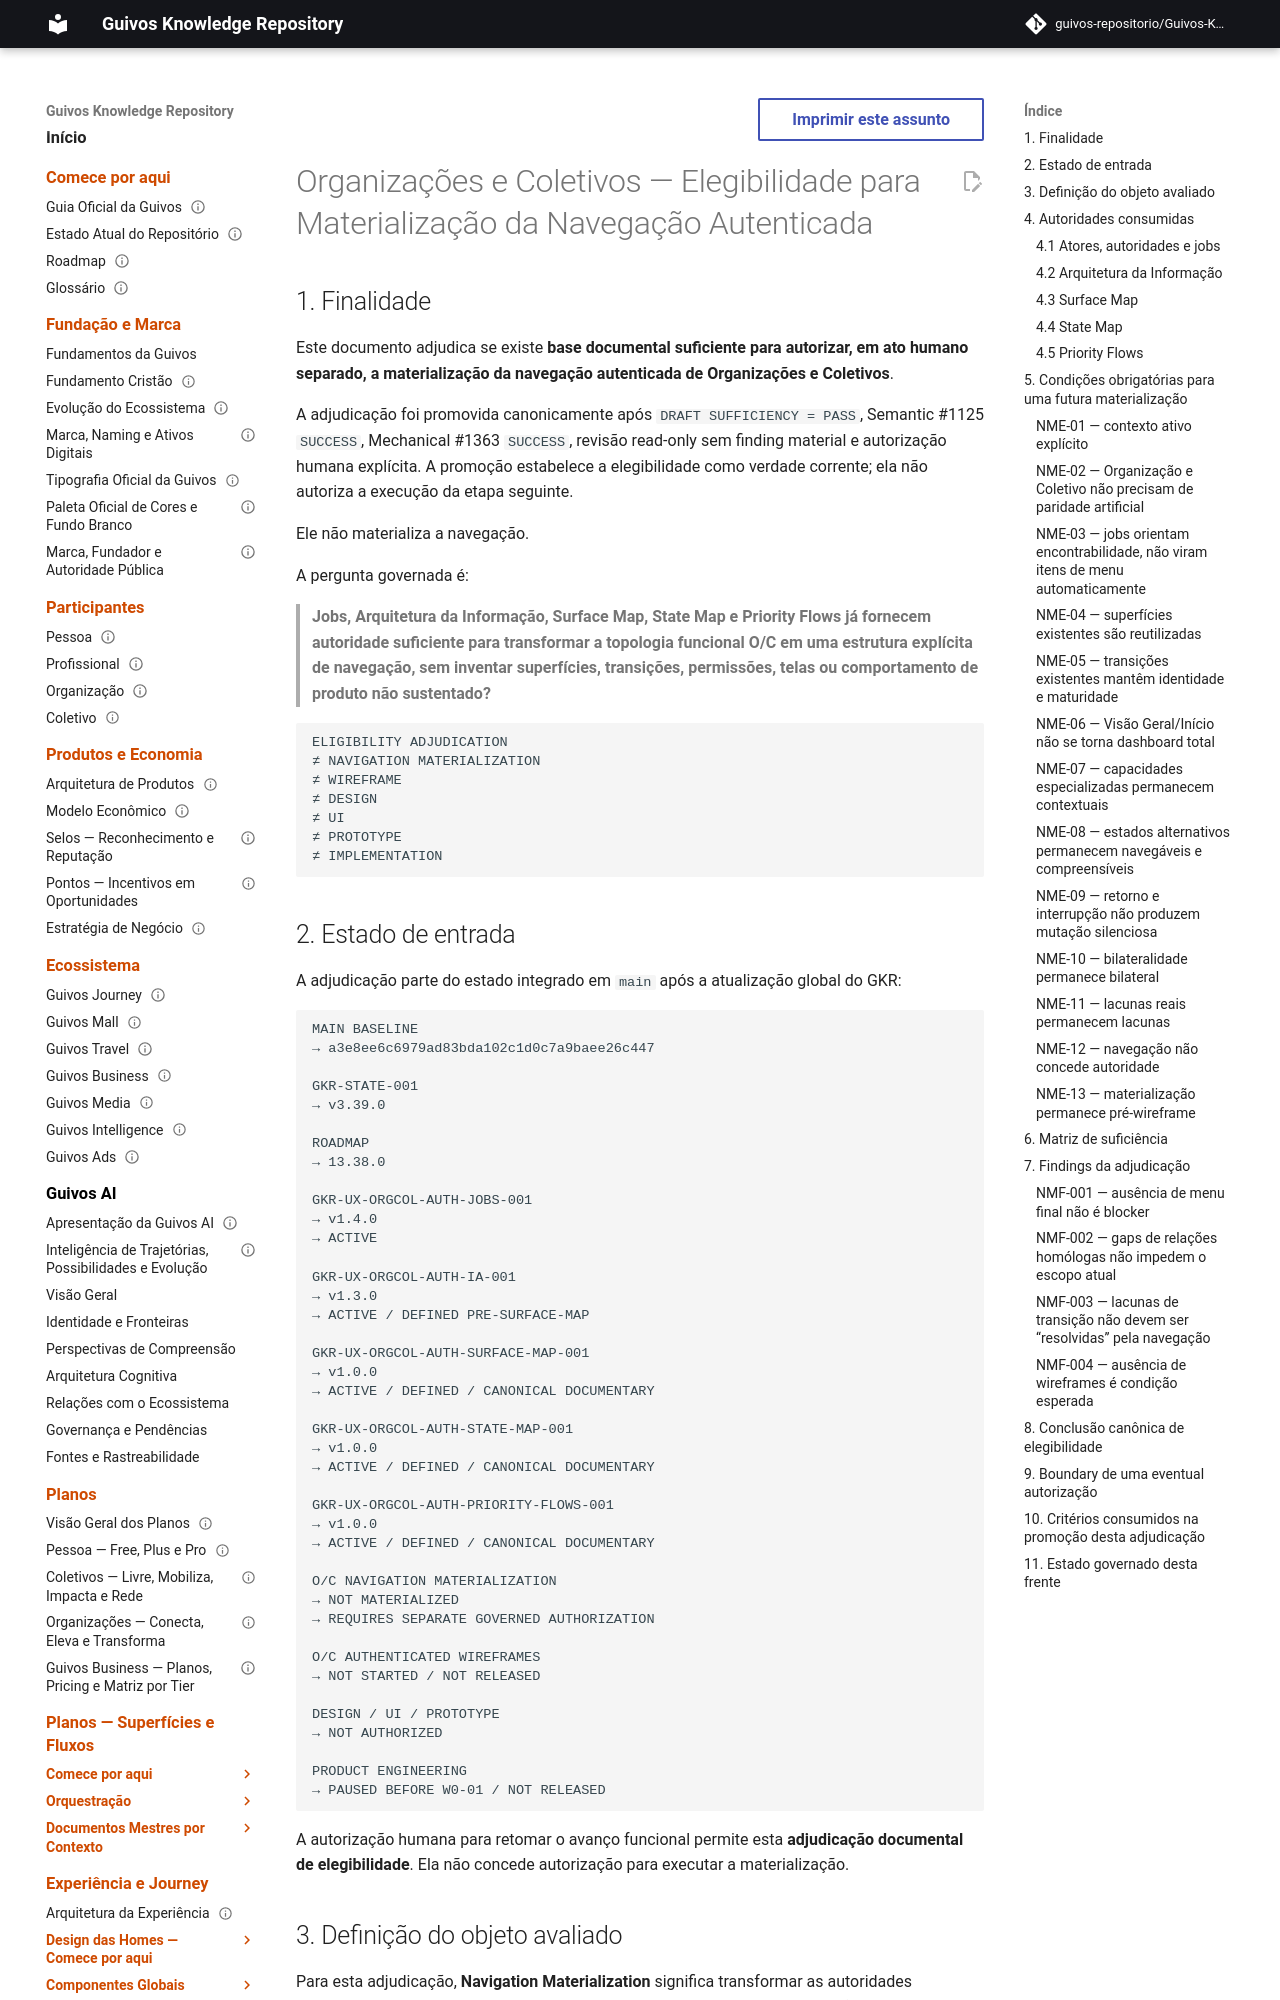

repository: guivos-repositorio/Guivos-Knowledge-Repository · page: experience-architecture/organizations-collectives-authenticated-navigation-materialization-eligibility/index.html · generator: mkdocs

---
id: GKR-UX-ORGCOL-AUTH-NAV-MAT-ELIGIBILITY-001
title: Organizações e Coletivos — Elegibilidade para Materialização da Navegação Autenticada
status: active
version: 1.0.0
owner: Arquitetura da Experiência da Guivos
last_updated: 2026-09-18
normative: false
maturity: authenticated_navigation_materialization_eligibility_pass
depends_on:
  - GKR-UX-ORGCOL-AUTH-PRIORITY-FLOWS-001
related:
  - GKR-UX-ORGCOL-AUTH-JOBS-001
  - GKR-UX-ORGCOL-AUTH-IA-001
  - GKR-UX-ORGCOL-AUTH-SURFACE-MAP-001
  - GKR-UX-ORGCOL-AUTH-STATE-MAP-001
  - GKR-JOURNEY-SURFACE-REGISTRY-001
  - GKR-JOURNEY-TRANSITION-REGISTRY-001
  - GKR-JOURNEY-ORGANIZATION-001
  - GKR-JOURNEY-COLLECTIVE-001
---

# Organizações e Coletivos — Elegibilidade para Materialização da Navegação Autenticada

## 1. Finalidade

Este documento adjudica se existe **base documental suficiente para autorizar, em ato humano separado, a materialização da navegação autenticada de Organizações e Coletivos**.

A adjudicação foi promovida canonicamente após `DRAFT SUFFICIENCY = PASS`, Semantic #1125 `SUCCESS`, Mechanical #1363 `SUCCESS`, revisão read-only sem finding material e autorização humana explícita. A promoção estabelece a elegibilidade como verdade corrente; ela não autoriza a execução da etapa seguinte.

Ele não materializa a navegação.

A pergunta governada é:

> **Jobs, Arquitetura da Informação, Surface Map, State Map e Priority Flows já fornecem autoridade suficiente para transformar a topologia funcional O/C em uma estrutura explícita de navegação, sem inventar superfícies, transições, permissões, telas ou comportamento de produto não sustentado?**

```text
ELIGIBILITY ADJUDICATION
≠ NAVIGATION MATERIALIZATION
≠ WIREFRAME
≠ DESIGN
≠ UI
≠ PROTOTYPE
≠ IMPLEMENTATION
```
